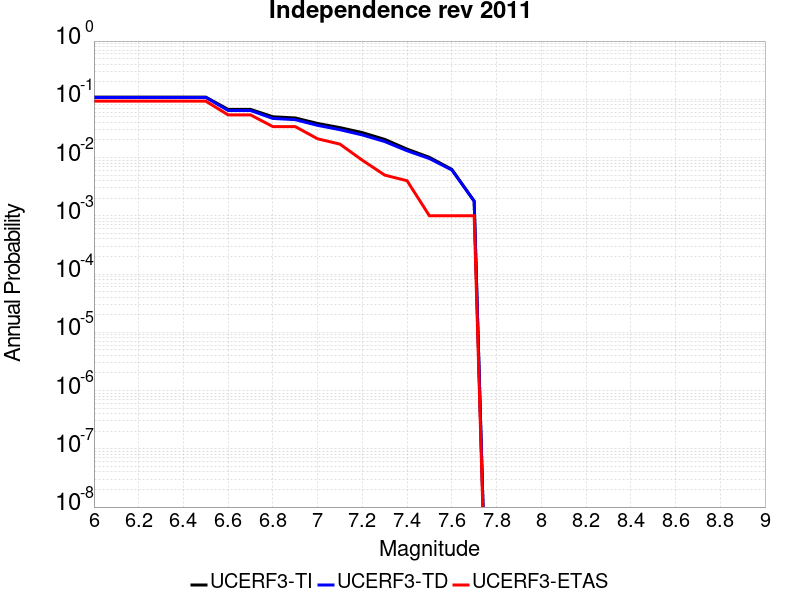

Source data for this figure (header and first rows):
Magnitude, UCERF3-TI Prob, UCERF3-TD Prob, UCERF3-ETAS Prob
6.0, 0.109, 0.1076, 0.093
6.1, 0.109, 0.1076, 0.093
6.2, 0.109, 0.1076, 0.093
6.3, 0.109, 0.1076, 0.093
6.4, 0.109, 0.1076, 0.093
6.5, 0.109, 0.1076, 0.093
6.6, 0.06714, 0.06428, 0.054
6.7, 0.06714, 0.06428, 0.054
6.8, 0.05014, 0.04696, 0.034
6.9, 0.04784, 0.04473, 0.034
7.0, 0.03849, 0.03571, 0.021
7.1, 0.03265, 0.03008, 0.017
7.2, 0.02681, 0.02444, 0.009
7.3, 0.02051, 0.01884, 0.005
7.4, 0.01396, 0.01309, 0.004
7.5, 0.01009, 0.00961, 0.001
7.6, 0.006281, 0.006122, 0.001
7.7, 0.00178, 0.001789, 0.001
